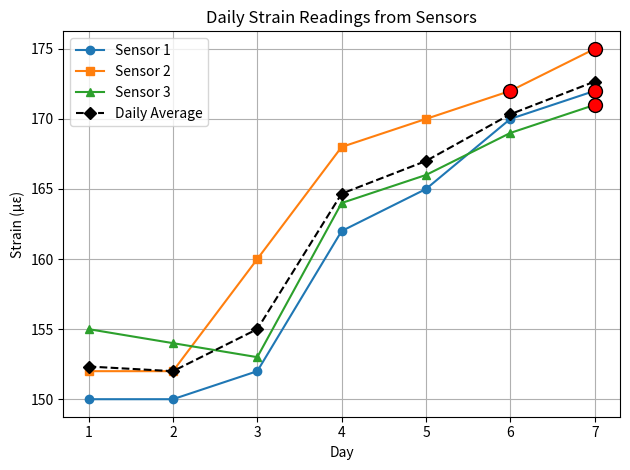

Generate this figure with matplotlib:
import numpy as np 
import matplotlib.pyplot as plt

# # arr1 = np.array([1,2,3,4,5])
# # # print(arr1)
# # # print(arr1.ndim)

# arr = np.array([[[1,2,3],[4,5,6]],[[1,2,3],[4,5,6]]])
# # # print(arr)
# # # print(arr.ndim)
# # new = arr.reshape(-1)
# # print(new)
# # for i in np.nditer(arr):
# #     print(i)
# for i, x in np.ndenumerate(arr):
#   print(i, x)

# # print(arr1[2])
# # print(arr[0, 1, 1])
# # print(arr.dtype)
# # arr2 =np.array([1,"Apple","Banana"])
# # print(arr2.dtype)

# # arr = np.array([1.2,3.2])
# # arr = arr.astype('i4')
# # print(arr)

# # Copy -will not effect the original one
# # arr =np.array([1,2,3])
# # arr2 =arr.copy()
# # arr2[2] =5 
# # print(arr)
# # print(arr2)



# # View -will  effect the original one

# # arr =np.array([1,2,3])
# # arr2 =arr.view()
# # arr2[2] =5 
# # print(arr)
# # print(arr2)


# # arr = np.array([1,2,3,4,5],ndmin=4)
# # print(arr.shape)


# # arr = np.array([1,2,3,4,5,6,7,8,9,10,11,12])
# # print(arr.reshape(4,3))

# # arr = np.array([[1,2,3,4],[5,6,7,8]])
# # new = arr.reshape(-1)
# # print(new)


# ............


# Simulated strain readings (microstrain) for 7 days from 3 sensors

data = np.array([[150,152,155],
                [150,152,154],
                [152,160,153],
                [162, 168, 164],
                [165, 170, 166],
                [170, 172, 169],
                [172, 175, 171]])

# Mean strain per day

daily_avg = np.mean(data ,axis=1)
print(daily_avg)
# Mean strain per sensor

sensor_avg = np.mean(data ,axis =0)
print(sensor_avg)

# Detect readings exceeding 170 microstrain

high_strain = data >170
print(high_strain)

strain_values = data/1_000_000
print(strain_values)

#...........Visualization.............

days = np.arange(1,8)   #7 days will be cvered 1,2,3,4,5,6,7

# Plot readings for each sensor

plt.plot(days, data[:, 0], marker='o', label='Sensor 1')

plt.plot(days ,data[:, 1],marker ='s',label="Sensor 2")

plt.plot(days ,data[:, 2],marker ='^',label="Sensor 3")

# Plot daily average
plt.plot(days, daily_avg, marker ="D",linestyle ="--",color="black",label="Daily Average")
plt.show()

# Highlight points exceeding 170 microstrain
for i in range(data.shape[0]):
    for j in range(data.shape[1]):
        if data[i, j] > 170:
            plt.scatter(days[i], data[i, j], color='red', s=100, edgecolor='black', zorder=5)

# Labels and title
plt.xlabel("Day")
plt.ylabel("Strain (µε)")
plt.title("Daily Strain Readings from Sensors")
plt.legend()
plt.grid(True)
plt.tight_layout()
plt.show()